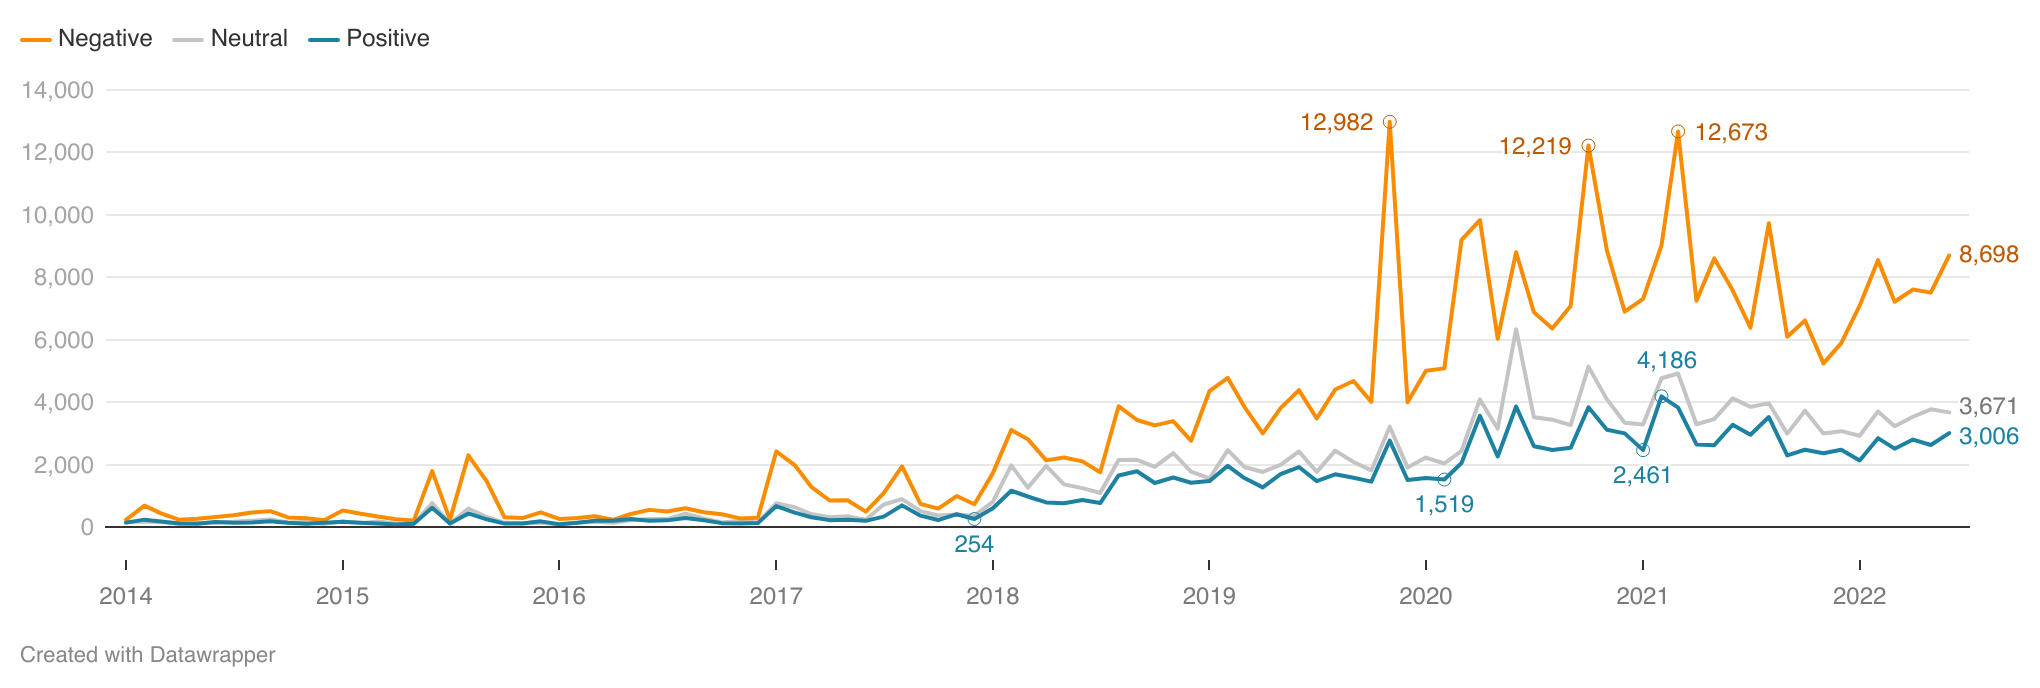

The table this chart was drawn from, first rows:
month, count_negative, count_neutral, count_positive
2014-01, 229, 149, 139
2014-02, 682, 173, 234
2014-03, 434, 161, 174
2014-04, 229, 101, 110
2014-05, 265, 124, 102
2014-06, 316, 141, 162
2014-07, 376, 163, 133
2014-08, 464, 200, 145
2014-09, 507, 241, 180
2014-10, 304, 146, 134
2014-11, 279, 156, 101
2014-12, 212, 98, 131
2015-01, 530, 174, 169
2015-02, 421, 120, 134
2015-03, 335, 175, 107
2015-04, 249, 108, 77
2015-05, 205, 99, 101
2015-06, 1790, 767, 613
2015-07, 236, 104, 108
2015-08, 2292, 591, 433
2015-09, 1458, 320, 245
2015-10, 309, 133, 108
2015-11, 290, 123, 113
2015-12, 466, 132, 179
2016-01, 256, 88, 87
2016-02, 286, 139, 134
2016-03, 345, 166, 198
2016-04, 228, 131, 195
2016-05, 414, 212, 255
2016-06, 547, 251, 202
2016-07, 494, 252, 211
2016-08, 601, 426, 289
2016-09, 469, 273, 215
2016-10, 407, 146, 122
2016-11, 273, 192, 111
2016-12, 292, 146, 123
2017-01, 2421, 762, 669
2017-02, 1982, 631, 459
2017-03, 1284, 412, 311
2017-04, 847, 313, 218
2017-05, 854, 345, 229
2017-06, 491, 227, 196
2017-07, 1080, 719, 330
2017-08, 1939, 891, 691
2017-09, 739, 506, 361
2017-10, 588, 365, 221
2017-11, 990, 401, 408
2017-12, 727, 361, 254
2018-01, 1724, 801, 599
2018-02, 3106, 1972, 1160
2018-03, 2813, 1261, 975
2018-04, 2133, 1954, 785
2018-05, 2223, 1365, 758
2018-06, 2100, 1245, 866
2018-07, 1752, 1089, 765
2018-08, 3869, 2145, 1650
2018-09, 3426, 2150, 1785
2018-10, 3254, 1924, 1407
2018-11, 3389, 2365, 1585
2018-12, 2763, 1774, 1417
... 42 more rows
